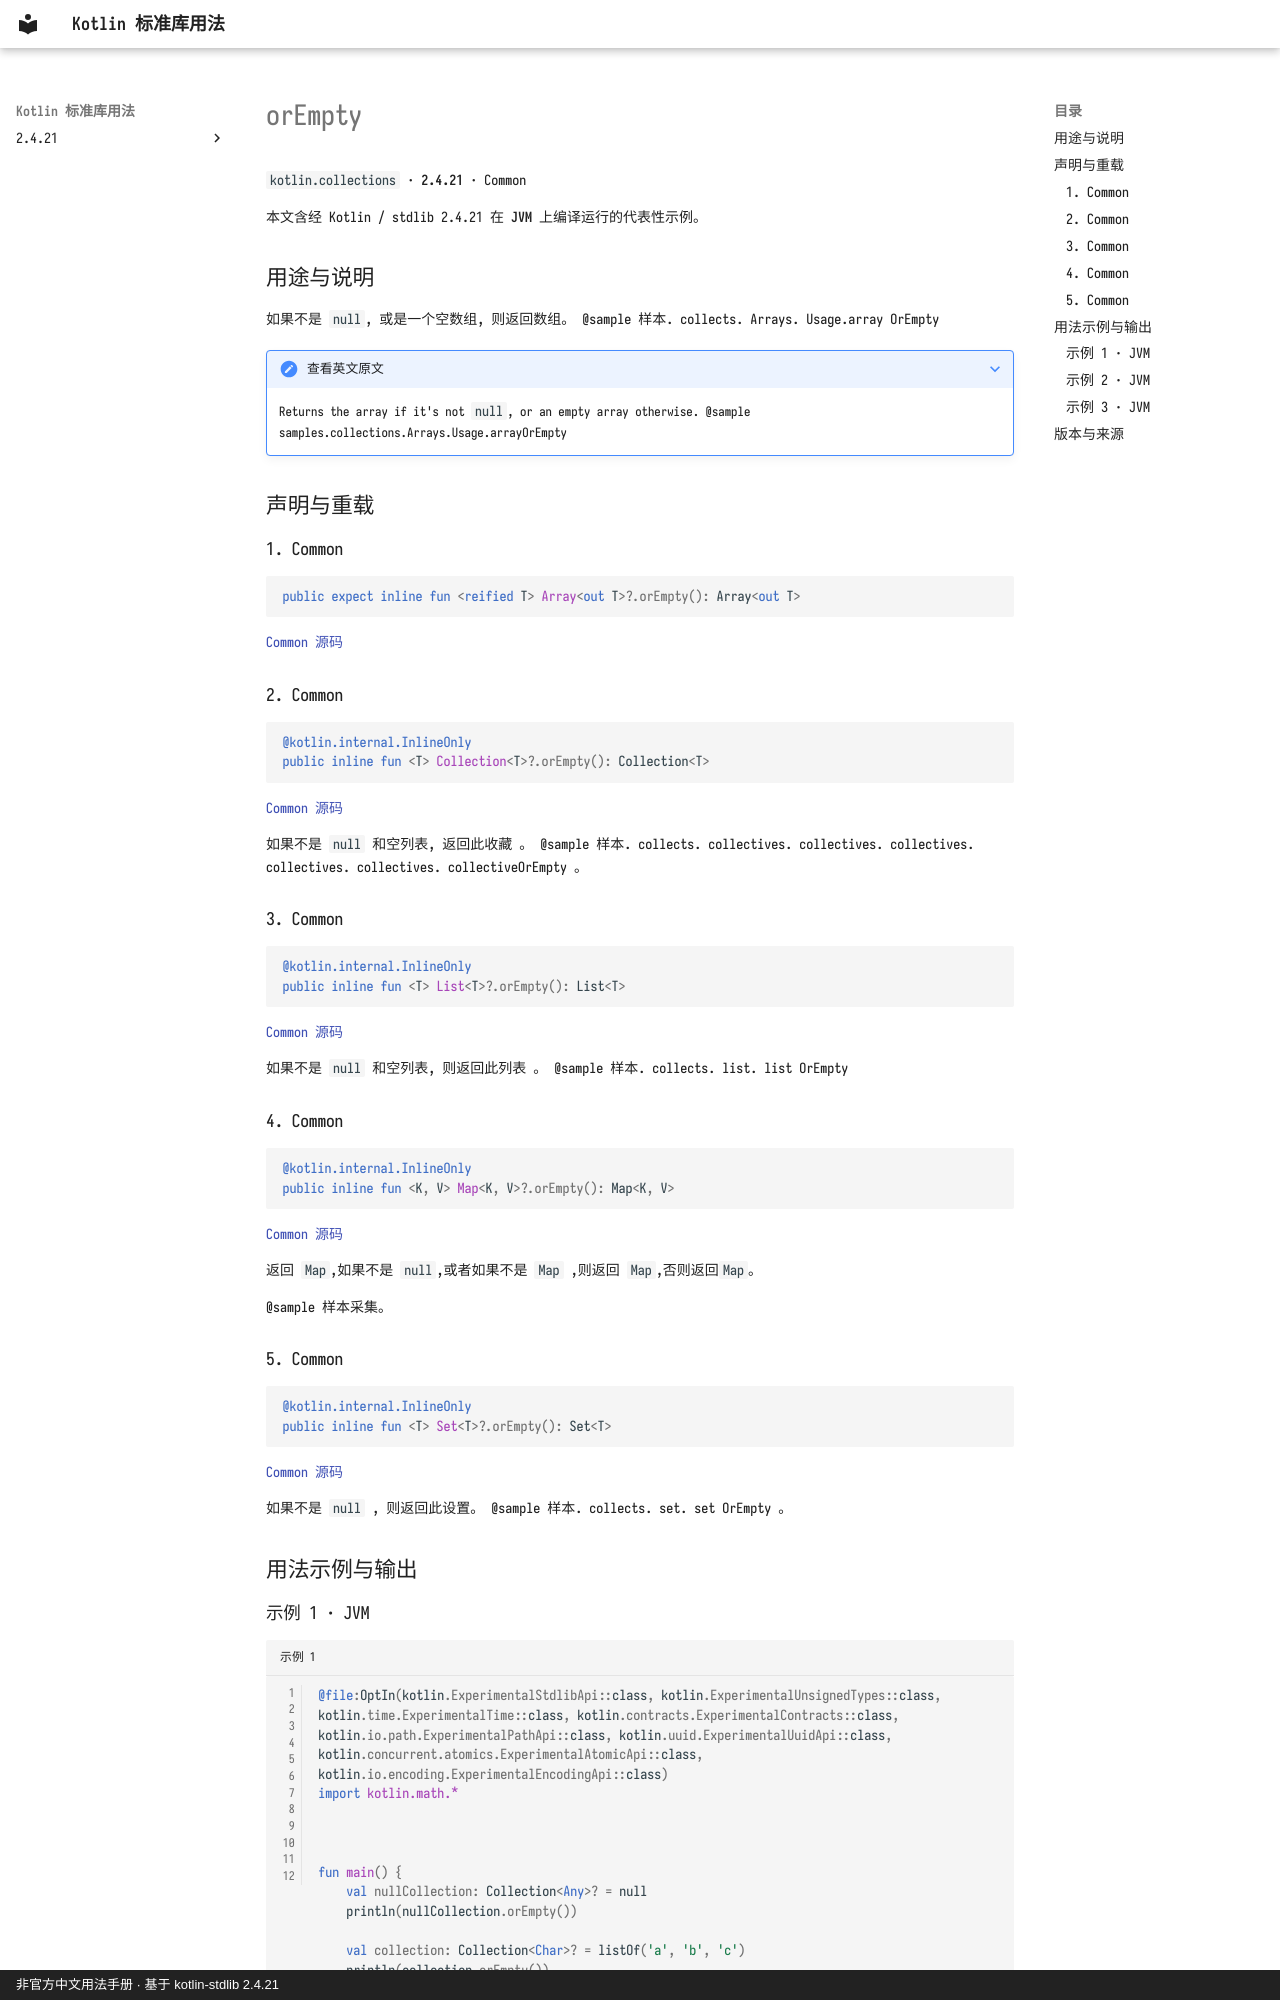

repository: oooooooko/kotlin-stdlib-docs · page: zh/api/kotlin.collections/orempty--84666296/index.html · generator: mkdocs · copyright: 非官方中文用法手册 · 基于 kotlin-stdlib 2.4.21

# orEmpty

`kotlin.collections` · **2.4.21** · Common

本文含经 Kotlin / stdlib 2.4.21 在 **JVM** 上编译运行的代表性示例。

## 用途与说明

如果不是 `null`, 或是一个空数组, 则返回数组。 @sample 样本. collects. Arrays. Usage.array OrEmpty

??? note "查看英文原文"

    Returns the array if it's not `null`, or an empty array otherwise.
    @sample samples.collections.Arrays.Usage.arrayOrEmpty

## 声明与重载

### 1. Common

```kotlin
public expect inline fun <reified T> Array<out T>?.orEmpty(): Array<out T>
```

[Common 源码](https://github.com/JetBrains/kotlin/blob/v2.4.21/libraries/stdlib/common/src/kotlin/collections/CollectionsH.kt#L13)

### 2. Common

```kotlin
@kotlin.internal.InlineOnly
public inline fun <T> Collection<T>?.orEmpty(): Collection<T>
```

[Common 源码](https://github.com/JetBrains/kotlin/blob/v2.4.21/libraries/stdlib/src/kotlin/collections/Collections.kt#L260)

如果不是 `null` 和空列表, 返回此收藏 。 @sample 样本. collects. collectives. collectives. collectives. collectives. collectives. collectiveOrEmpty 。

### 3. Common

```kotlin
@kotlin.internal.InlineOnly
public inline fun <T> List<T>?.orEmpty(): List<T>
```

[Common 源码](https://github.com/JetBrains/kotlin/blob/v2.4.21/libraries/stdlib/src/kotlin/collections/Collections.kt#L267)

如果不是 `null` 和空列表, 则返回此列表 。 @sample 样本. collects. list. list OrEmpty

### 4. Common

```kotlin
@kotlin.internal.InlineOnly
public inline fun <K, V> Map<K, V>?.orEmpty(): Map<K, V>
```

[Common 源码](https://github.com/JetBrains/kotlin/blob/v2.4.21/libraries/stdlib/src/kotlin/collections/Maps.kt#L220)

返回 `Map`,如果不是 `null`,或者如果不是 `Map` ,则返回 `Map`,否则返回`Map`。

@sample 样本采集。

### 5. Common

```kotlin
@kotlin.internal.InlineOnly
public inline fun <T> Set<T>?.orEmpty(): Set<T>
```

[Common 源码](https://github.com/JetBrains/kotlin/blob/v2.4.21/libraries/stdlib/src/kotlin/collections/Sets.kt#L179)

如果不是 `null` , 则返回此设置。 @sample 样本. collects. set. set OrEmpty 。

## 用法示例与输出
